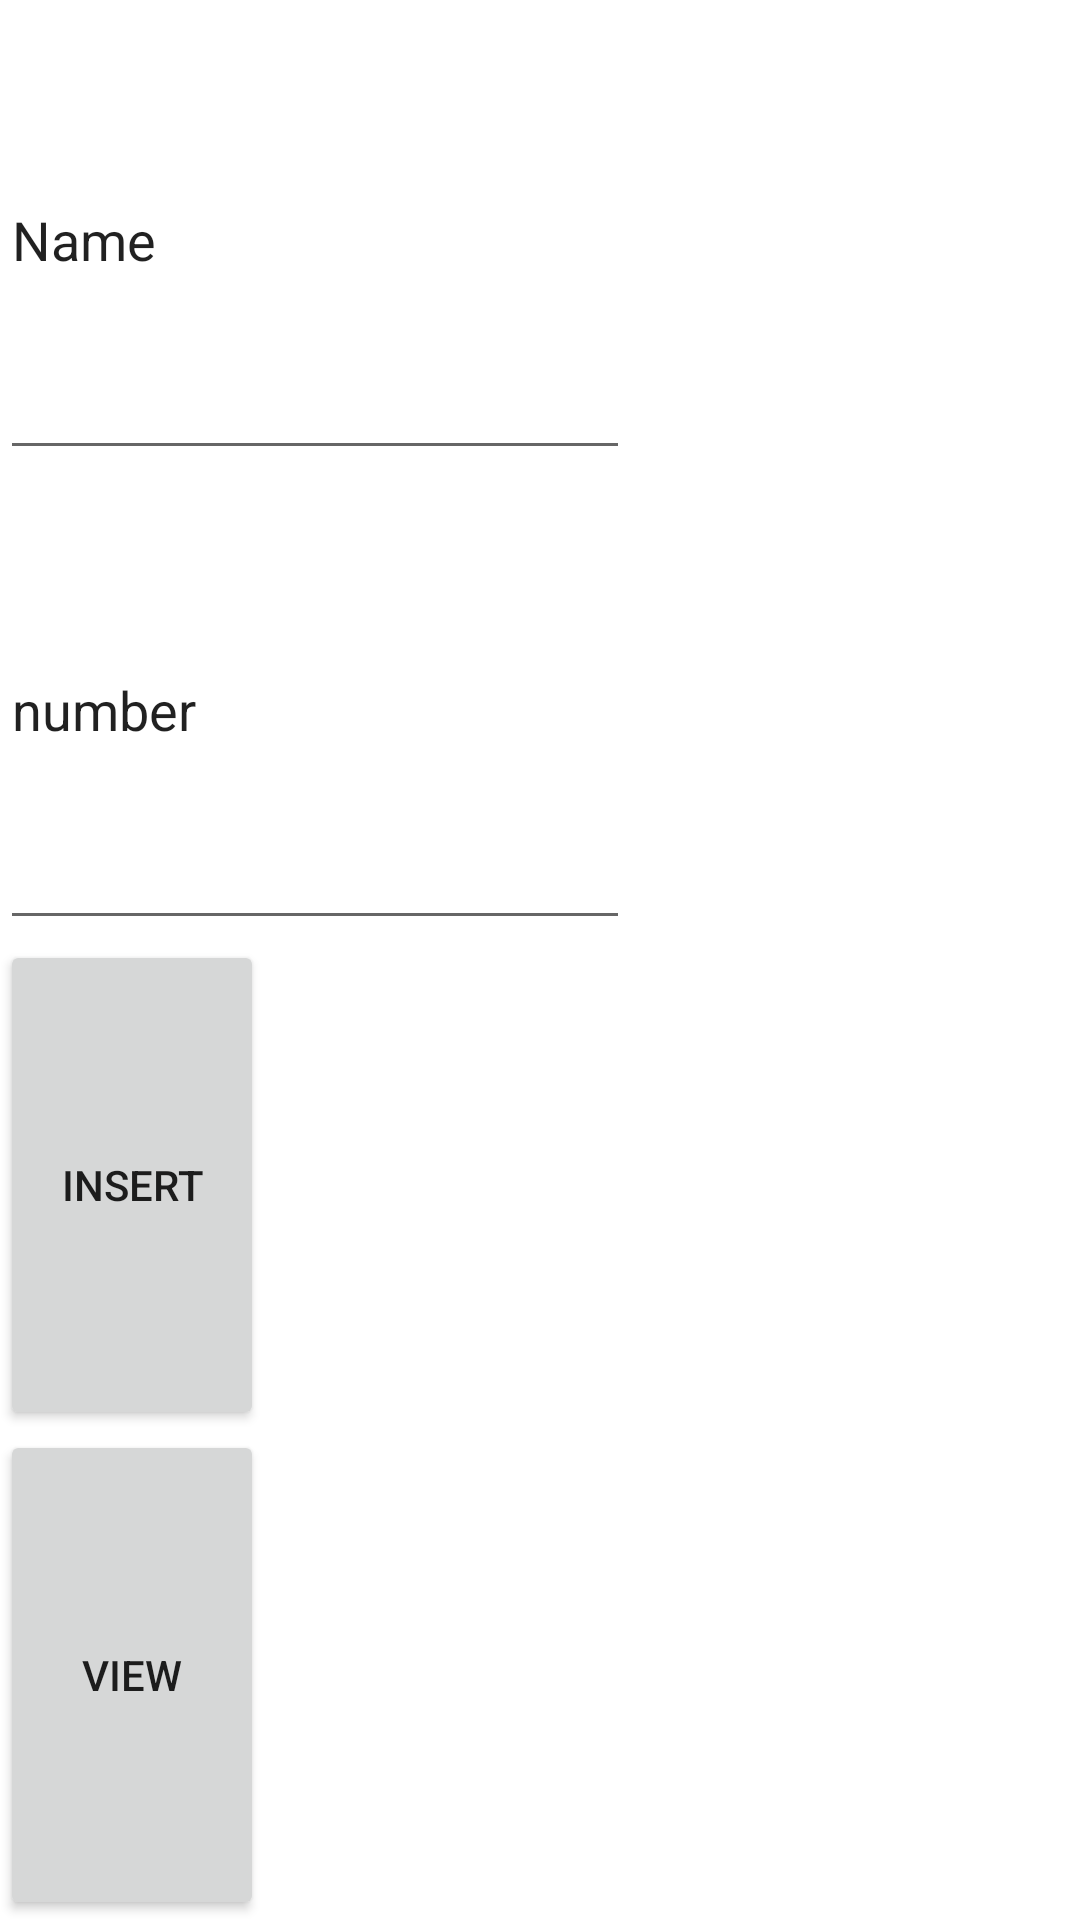

Here is an Android app screen rendered from its layout file. Give the layout XML and the strings, colors and styles it references.
<!-- AndroidManifest.xml: application theme Theme.External19bca096 -->
<!-- res/layout/activity_data.xml -->
<?xml version="1.0" encoding="utf-8"?>
<LinearLayout xmlns:android="http://schemas.android.com/apk/res/android"
    xmlns:app="http://schemas.android.com/apk/res-auto"
    android:orientation="vertical"
    xmlns:tools="http://schemas.android.com/tools"
    android:layout_width="match_parent"
    android:layout_height="wrap_content"
    tools:context=".Data">

    <EditText
        android:id="@+id/edtdata1"
        android:layout_width="wrap_content"
        android:layout_height="wrap_content"
        android:layout_weight="1"
        android:ems="10"
        android:inputType="textPersonName"
        android:text="Name" />

    <EditText
        android:id="@+id/edtdata2"
        android:layout_width="wrap_content"
        android:layout_height="wrap_content"
        android:layout_weight="1"
        android:ems="10"
        android:inputType="textPersonName"
        android:text="number" />

    <Button
        android:id="@+id/btndata1"
        android:layout_width="wrap_content"
        android:layout_height="wrap_content"
        android:layout_weight="1"
        android:text="Insert" />

    <Button
        android:id="@+id/btndata2"
        android:layout_width="wrap_content"
        android:layout_height="wrap_content"
        android:layout_weight="1"
        android:text="View" />
</LinearLayout>
<!-- resources referenced by this layout -->
<resources>
  <style name="Theme.External19bca096" parent="Theme.MaterialComponents.DayNight.DarkActionBar">
          
          <item name="colorPrimary">@color/purple_500</item>
          <item name="colorPrimaryVariant">@color/purple_700</item>
          <item name="colorOnPrimary">@color/white</item>
          
          <item name="colorSecondary">@color/teal_200</item>
          <item name="colorSecondaryVariant">@color/teal_700</item>
          <item name="colorOnSecondary">@color/black</item>
          
          <item name="android:statusBarColor" tools:targetApi="l">?attr/colorPrimaryVariant</item>
          
      </style>
  <!-- not gathered from this repository: default colours our renderer supplied (Android Studio template values) -->
  <color name="purple_500">#FF6200EE</color>
  <color name="purple_700">#FF3700B3</color>
  <color name="teal_200">#FF03DAC5</color>
  <color name="teal_700">#FF018786</color>
  <color name="black">#FF000000</color>
  <color name="white">#FFFFFFFF</color>
</resources>
